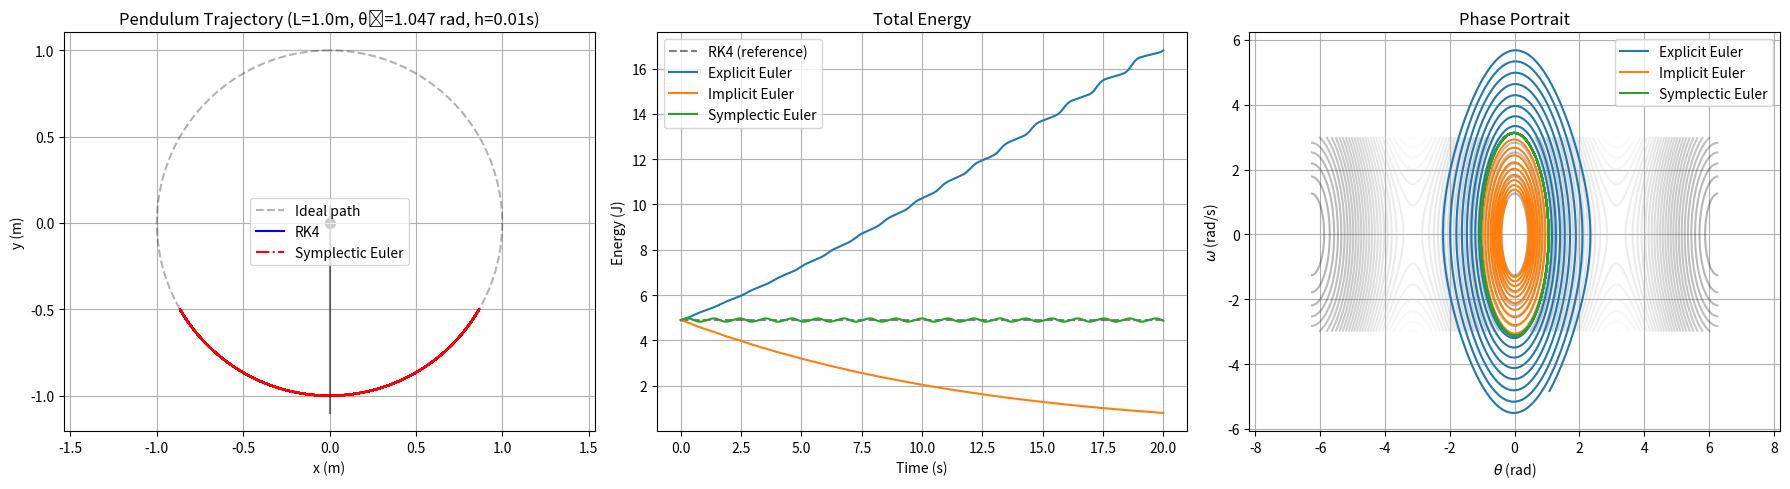

This chart was generated by the following Python code:
import numpy as np
import matplotlib.pyplot as plt
from scipy.optimize import fsolve

# Explicit Euler
def explicit_euler(L, h, n, theta0, a, g):
    theta = np.zeros(n)
    omega = np.zeros(n)
    theta[0] = theta0
    omega[0] = 0
    for i in range(1, n):
        theta[i] = theta[i-1] + h * omega[i-1]
        omega[i] = omega[i-1] - h * a * np.sin(theta[i-1])
    return theta, omega

# Symplectic Euler
def symplectic_euler(L, h, n, theta0, a, g):
    theta = np.zeros(n)
    omega = np.zeros(n)
    theta[0] = theta0
    omega[0] = 0
    for i in range(1, n):
        theta[i] = theta[i-1] + h * omega[i-1]
        omega[i] = omega[i-1] - h * a * np.sin(theta[i])
    return theta, omega

# Implicit Euler
def implicit_euler(L, h, n, theta0, a, g):
    theta = np.zeros(n)
    omega = np.zeros(n)
    theta[0] = theta0
    omega[0] = 0
    for i in range(1, n):
        def func(x):
            return x + h * a * np.sin(theta[i-1] + h * x) - omega[i-1]
        omega[i] = fsolve(func, omega[i-1])[0]
        theta[i] = theta[i-1] + h * omega[i]
    return theta, omega

# RK4 reference solution
def rk4(L, h, n, theta0, a, g):
    theta = np.zeros(n)
    omega = np.zeros(n)
    theta[0] = theta0
    omega[0] = 0
    for i in range(1, n):
        th, om, dt = theta[i-1], omega[i-1], h
        k1_th = om
        k1_om = -a * np.sin(th)
        k2_th = om + 0.5 * dt * k1_om
        k2_om = -a * np.sin(th + 0.5 * dt * k1_th)
        k3_th = om + 0.5 * dt * k2_om
        k3_om = -a * np.sin(th + 0.5 * dt * k2_th)
        k4_th = om + dt * k3_om
        k4_om = -a * np.sin(th + dt * k3_th)
        theta[i] = th + (dt / 6) * (k1_th + 2*k2_th + 2*k3_th + k4_th)
        omega[i] = om + (dt / 6) * (k1_om + 2*k2_om + 2*k3_om + k4_om)
    return theta, omega

# 背景能量等高线计算
def energy_contour(L, g):
    theta_grid = np.linspace(-2*np.pi, 2*np.pi, 300)
    omega_grid = np.linspace(-3, 3, 300)
    Theta, Omega = np.meshgrid(theta_grid, omega_grid)
    E = 0.5 * (L * Omega)**2 + g * L * (1 - np.cos(Theta))
    return Theta, Omega, E

# 主程序
def pendulum(L, h, T, theta0, g=9.8):
    n = int(T / h)
    t = np.linspace(0, T, n)
    a = g / L

    # 各方法求解
    theta_exp, omega_exp = explicit_euler(L, h, n, theta0, a, g)
    theta_imp, omega_imp = implicit_euler(L, h, n, theta0, a, g)
    theta_sym, omega_sym = symplectic_euler(L, h, n, theta0, a, g)
    theta_rk4, omega_rk4 = rk4(L, h, n, theta0, a, g)

    # 计算能量
    energy_exp = 0.5 * (L * omega_exp)**2 + g * L * (1 - np.cos(theta_exp))
    energy_imp = 0.5 * (L * omega_imp)**2 + g * L * (1 - np.cos(theta_imp))
    energy_sym = 0.5 * (L * omega_sym)**2 + g * L * (1 - np.cos(theta_sym))
    energy_rk4 = 0.5 * (L * omega_rk4)**2 + g * L * (1 - np.cos(theta_rk4))

    # 计算能量等高线背景
    Theta_bg, Omega_bg, E_bg = energy_contour(L, g)

    plt.figure(figsize=(18, 5))

    # 图 1: Trajectory （使用你给定的新样式）
    plt.subplot(1, 3, 1)
    circle_theta = np.linspace(-np.pi, np.pi, 100)
    plt.plot(L * np.sin(circle_theta), -L * np.cos(circle_theta), 'k--', alpha=0.3, label='Ideal path')
    plt.plot(L * np.sin(theta_rk4), -L * np.cos(theta_rk4), 'b-', label='RK4')
    plt.plot(L * np.sin(theta_sym), -L * np.cos(theta_sym), 'r-.', label='Symplectic Euler')
    plt.plot([0, 0], [-L*1.1, L*0.1], 'k-', alpha=0.5)
    plt.scatter(0, 0, c='k', marker='o', s=50)
    plt.xlabel('x (m)')
    plt.ylabel('y (m)')
    plt.title(f'Pendulum Trajectory (L={L}m, θ₀={theta0:.3f} rad, h={h}s)')
    plt.legend()
    plt.axis('equal')
    plt.grid(True)

    # 图 2: Energy
    plt.subplot(1, 3, 2)
    plt.plot(t, energy_rk4, 'k--', alpha=0.5, label='RK4 (reference)')
    plt.plot(t, energy_exp, color='tab:blue', label='Explicit Euler')
    plt.plot(t, energy_imp, color='tab:orange', label='Implicit Euler')
    plt.plot(t, energy_sym, color='tab:green', label='Symplectic Euler')
    plt.xlabel('Time (s)')
    plt.ylabel('Energy (J)')
    plt.title('Total Energy')
    plt.legend()
    plt.grid(True)

    # 图 3: Phase Portrait (三种 Euler + 背景网格)
    plt.subplot(1, 3, 3)
    plt.contour(Theta_bg, Omega_bg, E_bg, levels=30, cmap='gray', alpha=0.3)
    plt.plot(theta_exp, omega_exp, color='tab:blue', label='Explicit Euler')
    plt.plot(theta_imp, omega_imp, color='tab:orange', label='Implicit Euler')
    plt.plot(theta_sym, omega_sym, color='tab:green', label='Symplectic Euler')
    plt.xlabel(r'$\theta$ (rad)')
    plt.ylabel(r'$\omega$ (rad/s)')
    plt.title('Phase Portrait')
    plt.legend()
    plt.grid(True)
    plt.axis('equal')

    plt.tight_layout()
    plt.show()

# 运行
pendulum(L=1.0, h=0.01, T=20, theta0=np.pi/3, g=9.8)
